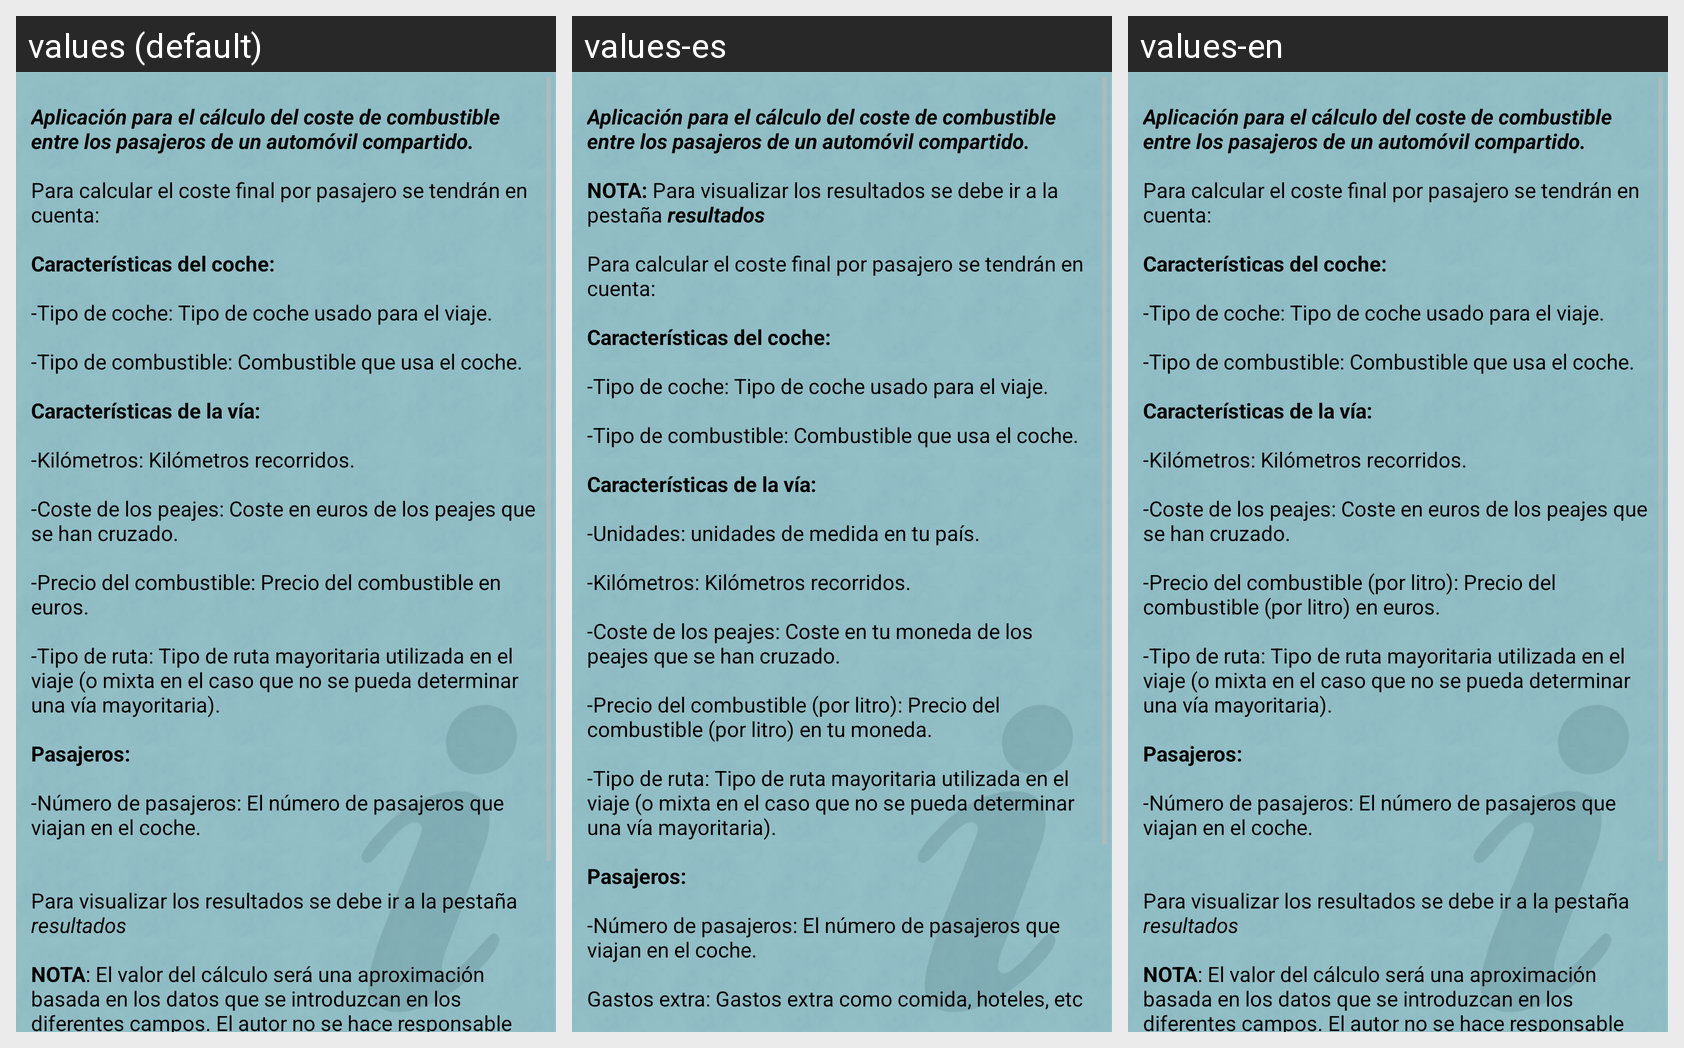

The same Android screen rendered under several of its app's locales, left to right. List the strings drawn on it with the default value and each locale's translation.
Android screen res/layout/activity_calculadora.xml rendered under 3 locales, left to right: values (default), values-es, values-en. Device: Nexus 5 (rendered at 1080×1920; each locale shown at half size, 540×960, under a caption strip naming it); theme AppTheme.
Strings drawn on this screen, with the default value and each locale's value (text and hints the layout hard-codes, and strings that could not be matched under every locale, appear in the picture but are not listed):

coche_tipo_txt
  values: Tipo de coche
  values-es: Tipo de coche
  values-en: Car type

coche_tipocombustible_txt
  values: Tipo de combustible
  values-es: Tipo de combustible
  values-en: Fuel type

update
  values: Actualizar
  values-es: Guardar datos
  values-en: Update

kilometros_txt
  values: Kilometros de su trayecto
  values-es: Distancia recorrida
  values-en: Trip distance (Kilometers)

kilometros_hint
  values: Km
  values-es: Distancia
  values-en: Km

peajes_txt
  values: Coste peajes de su trayecto
  values-es: Coste peajes de su trayecto
  values-en: Toll cost

peajes_hint
  values: Coste en euros
  values-es: Coste total de peajes
  values-en: Coste of all tolls on trip

preciogasolina_txt
  values: Precio de la gasolina
  values-es: Precio de la gasolina
  values-en: Fuel price (per liter)

preciogasolina_hint
  values: Precio en euros
  values-es: Precio
  values-en: Fuel price (per liter)

ruta_tipo_txt
  values: Tipo de vía mayoritaria
  values-es: Tipo de vía mayoritaria
  values-en: Road type

personas_txt
  values: Número de pasajeros
  values-es: Número de pasajeros
  values-en: Number of travelers

personas_hint
  values: Número de pasajeros
  values-es: Pasajeros
  values-en: Number of travelers

help
  values: Aplicación para el cálculo del coste de combustible entre los pasajeros de un automóvil compartido.
      
      Para calcular el coste final por pasajero se tendrán en cuenta:
      
      Características del coche:
      
      -Tipo de coche: Tipo de coche usado para el viaje.
      
      -Tipo de combustible: Combustible que usa el coche.
      
      Características de la vía:
      
      -Kilómetros: Kilómetros recorridos.
      
      -Coste de los peajes: Coste en …[clipped]
  values-es: Aplicación para el cálculo del coste de combustible entre los pasajeros de un automóvil compartido.
      
      NOTA: Para visualizar los resultados se debe ir a la pestaña resultados
      
      Para calcular el coste final por pasajero se tendrán en cuenta:
      
      Características del coche:
      
      -Tipo de coche: Tipo de coche usado para el viaje.
      
      -Tipo de combustible: Combustible que usa el coche.
      
      Características de la …[clipped]
  values-en: Aplicación para el cálculo del coste de combustible entre los pasajeros de un automóvil compartido.
      
      Para calcular el coste final por pasajero se tendrán en cuenta:
      
      Características del coche:
      
      -Tipo de coche: Tipo de coche usado para el viaje.
      
      -Tipo de combustible: Combustible que usa el coche.
      
      Características de la vía:
      
      -Kilómetros: Kilómetros recorridos.
      
      -Coste de los peajes: Coste en …[clipped]
